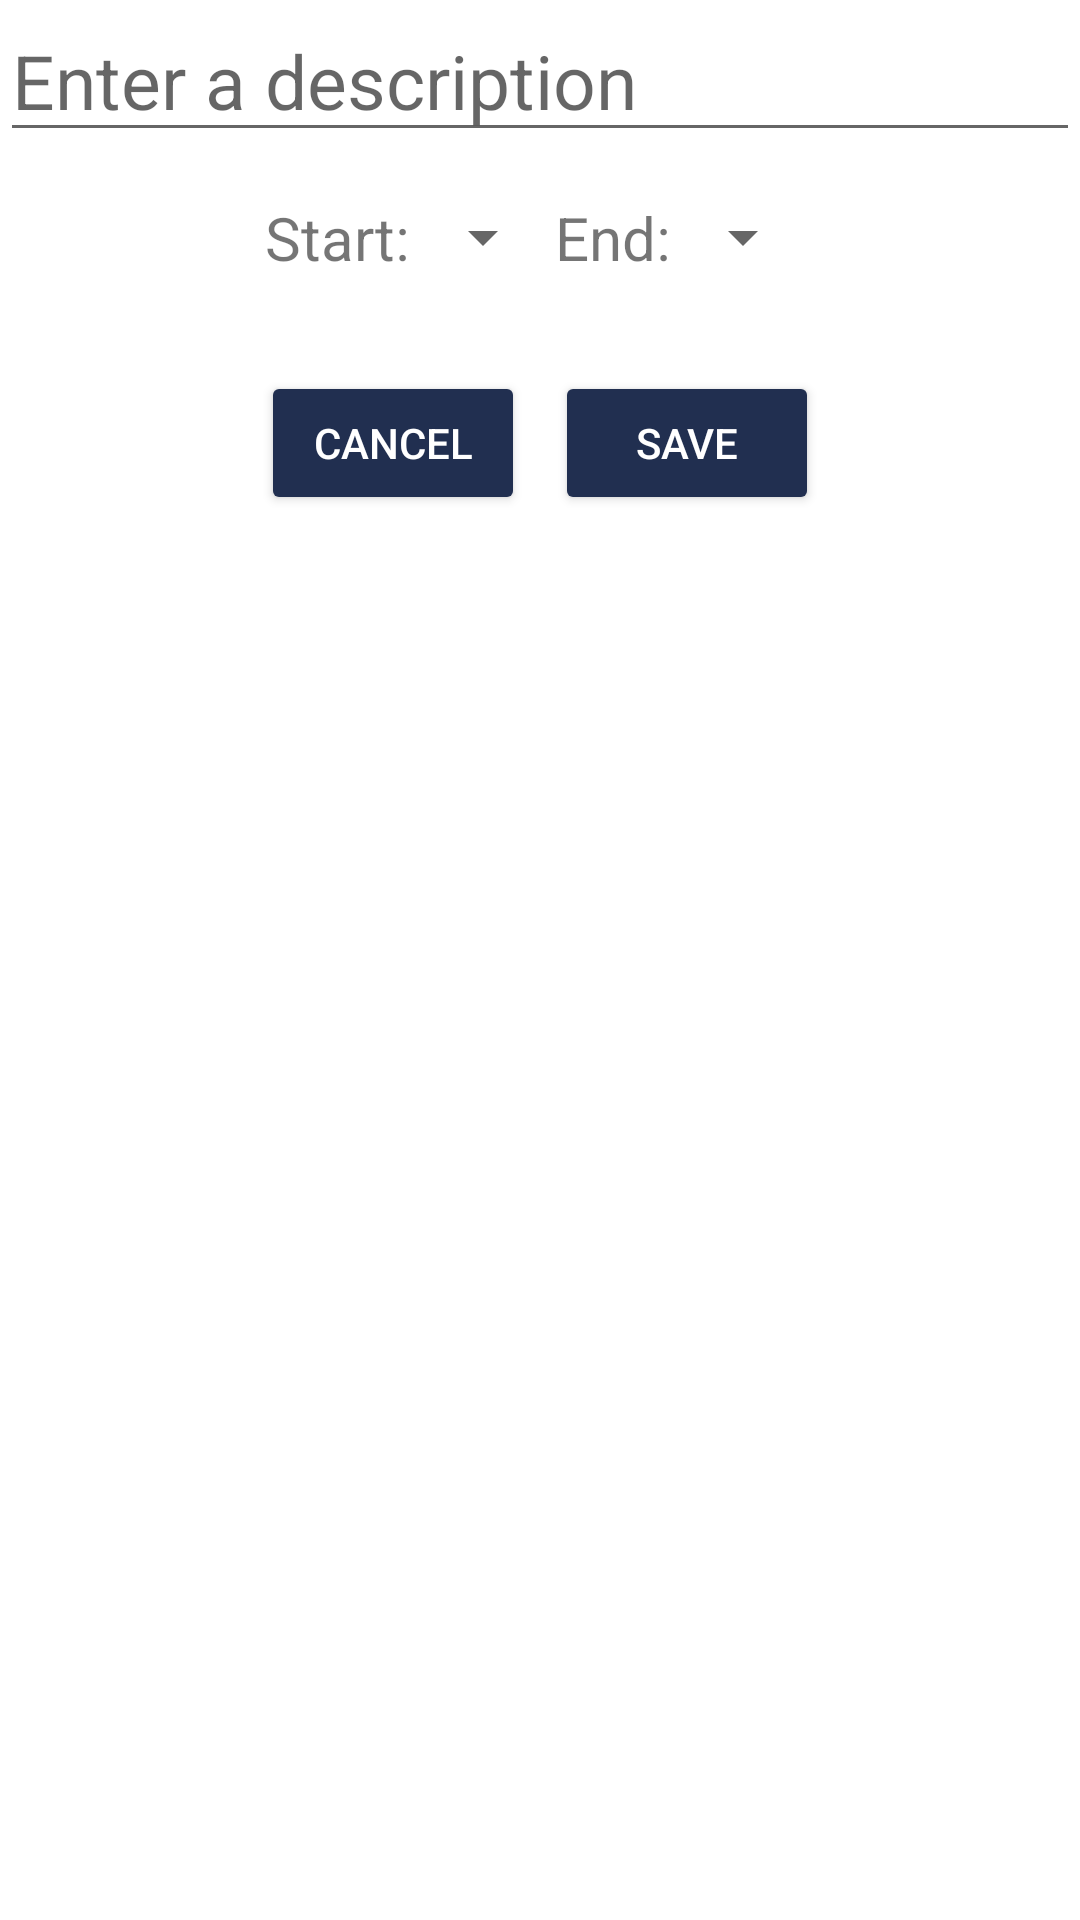

This screen was rendered from an Android layout file. Write that file and the resources it references.
<!-- AndroidManifest.xml: application theme Theme.ParkinsonsPal -->
<!-- res/layout/symptom_dialog.xml -->
<?xml version="1.0" encoding="utf-8"?>
<LinearLayout xmlns:android="http://schemas.android.com/apk/res/android"
    android:layout_width="match_parent"
    android:layout_height="match_parent"
    android:orientation="vertical">


    <EditText
        android:id="@+id/descriptionEditText"
        android:layout_width="match_parent"
        android:layout_height="wrap_content"
        android:hint="Enter a description"
        android:textSize="25dp"
        android:inputType="text"
        android:textColor="#000000" />

    <LinearLayout
        android:layout_width="match_parent"
        android:layout_height="57dp"
        android:gravity="center"
        android:orientation="horizontal">

        <TextView
            android:layout_width="wrap_content"
            android:layout_height="wrap_content"
            android:textSize="20dp"
            android:text="Start:" />

        <Spinner
            android:id="@+id/startTimeSpinner"
            android:layout_width="wrap_content"
            android:layout_height="wrap_content"
            android:minHeight="48dp"
            android:minWidth="48dp"/>

        <TextView
            android:layout_width="wrap_content"
            android:layout_height="wrap_content"
            android:textSize="20dp"
            android:text="End:" />

        <Spinner
            android:id="@+id/endTimeSpinner"
            android:layout_width="wrap_content"
            android:layout_height="wrap_content"
            android:minHeight="48dp"
            android:minWidth="48dp"/>

    </LinearLayout>

    <LinearLayout
        android:layout_width="match_parent"
        android:layout_height="wrap_content"
        android:layout_marginTop="16dp"
        android:gravity="center"
        android:orientation="horizontal">

        <Button
            android:id="@+id/cancelButton"
            android:layout_width="wrap_content"
            android:layout_height="wrap_content"
            android:layout_marginRight="5dp"
            android:backgroundTint="@color/gray_blue"
            android:text="Cancel"
            android:textColor="#FFFFFF" />

        <Button
            android:id="@+id/saveButton"
            android:layout_width="wrap_content"
            android:layout_height="wrap_content"
            android:layout_marginLeft="5dp"
            android:backgroundTint="@color/gray_blue"
            android:text="Save"
            android:textColor="#FFFFFF" />

    </LinearLayout>

</LinearLayout>
<!-- resources referenced by this layout -->
<resources>
  <color name="gray_blue">#212F50</color>
  <style name="Theme.ParkinsonsPal" parent="Theme.MaterialComponents.DayNight.NoActionBar">
          
          <item name="colorPrimary">@color/white</item>
          <item name="colorPrimaryVariant">@color/gray_blue</item>
          <item name="colorOnPrimary">@color/white</item>
          
          <item name="colorSecondary">@color/teal_200</item>
          <item name="colorSecondaryVariant">@color/teal_700</item>
          <item name="colorOnSecondary">@color/black</item>
          
          <item name="android:statusBarColor">?attr/colorPrimaryVariant</item>
          
      </style>
  <color name="white">#FFFFFFFF</color>
  <color name="teal_200">#FF03DAC5</color>
  <color name="teal_700">#FF018786</color>
  <color name="black">#FF000000</color>
</resources>
